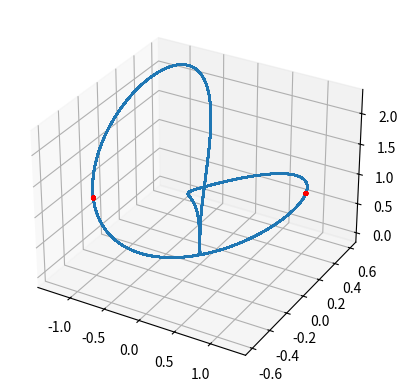
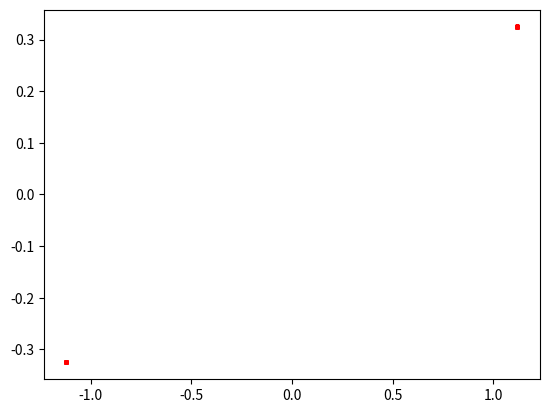
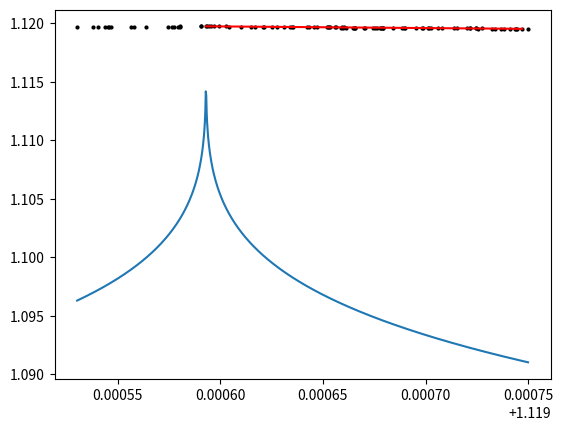

Write the Python code that produced these figures, in order.
import numpy as np
import matplotlib.pyplot as plt


def ShimizuX3_3D_flow(state, res, params, H) -> None:
    # Param - alpha lamda B 
    res[0] = state[1] / H
    res[1] = (params[2] * pow ( state[0] , 3.0 ) - params[0] * state[1] - state[0] * state[2] + state[0]) / H
    res[2] = (- params[1] * state[2] + pow ( state[0] , 2.0 )) / H

def dverkStep(val, dimension, diffFunc, params, step, H=1) -> None:
    k1, k2, k3, k4, k5, k6, k7, k8 = np.zeros(dimension), np.zeros(dimension), np.zeros(dimension), np.zeros(dimension), \
        np.zeros(dimension), np.zeros(dimension), np.zeros(dimension), np.zeros(dimension)
    arg = np.zeros(dimension)
    diffFunc(val, k1, params, H)
    for j in range(dimension):
        arg[j] = val[j] + step / 6. * k1[j]
    
    diffFunc(arg, k2, params, H)
    for j in range(dimension):
        arg[j] = val[j] + step * (4. / 75. * k1[j] + 16. / 75. * k2[j])
    
    diffFunc(arg, k3, params, H)
    for j in range(dimension):
        arg[j] = val[j] + step * (5. / 6. * k1[j] - 8. / 3. * k2[j] + 5. / 2. * k3[j])
    
    diffFunc(arg, k4, params, H)
    for j in range(dimension):
        arg[j] = val[j] + step * (-165. / 64. * k1[j] + 55. / 6. * k2[j] - 425. / 64. * k3[j] + 85. / 96. * k4[j])
    
    diffFunc(arg, k5, params, H)
    for j in range(dimension):
        arg[j] = val[j] + step * (12. / 5. * k1[j] - 8. * k2[j] + 4015. / 612. * k3[j] - 11. / 36. * k4[j] + 88. / 255. * k5[j])
    
    diffFunc(arg, k6, params, H)
    for j in range(dimension):
        arg[j] = val[j] + step * (-8263. / 15000. * k1[j] + 124. / 75. * k2[j] - 643. / 680. * k3[j] - 81. / 250. * k4[j] + 2484. / 10625. * k5[j])
    
    diffFunc(arg, k7, params, H)
    for j in range(dimension):
        arg[j] = val[j] + step * (3501. / 1720. * k1[j] - 300. / 43. * k2[j] + 297275. / 52632. * k3[j] - 319. / 2322. * k4[j] + 24068. / 84065. * k5[j] + 3850. / 26703. * k7[j])
    
    diffFunc(arg, k8, params, H)
    for j in range(dimension):
        val[j] = val[j] + step * (3. / 40. * k1[j] + 875. / 2244. * k3[j] + 23. / 72. * k4[j] + 264. / 1955. * k5[j] + 125. / 11592. * k7[j] + 43. / 616. * k8[j])

# z-1 = 0
crossesction = 1
params = np.array([1.35938645, 0.46916798, 0.2]) # alpha lamda B
initial_point = np.array([0.00001, 0, 0])
time = 5000
step = 0.01
dimension = 3
coord_list = []
coord_list_for_phase = []

print('1) saddle index is ', -((-params[0]+(params[0]**2+4)**(1/2))/2) / (-params[1]))
print('2) saddle index is ', -((-params[1]) / ((-params[0]+(params[0]**2+4)**(1/2))/2)))
nu = -((-params[1]) / (-params[0]+(params[0]**2+4)**(1/2))/2)

for i in range(int(time/step)):
    z_last = initial_point[2] - 1
    dverkStep(initial_point, dimension, ShimizuX3_3D_flow, params, step)
    if (initial_point[2] - 1 > 0) and (z_last < 0):
        H = - params[1] * initial_point[2] + initial_point[0] ** 2
        dverkStep(initial_point, dimension, ShimizuX3_3D_flow, params, -(initial_point[2] - 1), H)
        coord_list.append(list(initial_point[:3]))
    coord_list_for_phase.append(list(initial_point))

# отрисовка фазового
transpose_list1 = (np.array(coord_list_for_phase)).T
transpose_list = (np.array(coord_list)).T
fig1 = plt.figure()
ax1 = fig1.add_subplot(projection='3d')
ax1.plot(transpose_list1[0], transpose_list1[1], transpose_list1[2])
ax1.scatter(transpose_list[0], transpose_list[1], transpose_list[2], s=5, c="red")

# отрисовка сечения
fig, ax = plt.subplots()
ax.scatter(transpose_list[0], transpose_list[1], s=5, c="red")

fig2, ax2 = plt.subplots()
lx, ly = [], []

max_point_x, max_point_y = -100, -100
min_point_x, min_point_y = -100, -100
for i in range(len(coord_list)):
    if i == len(coord_list)-1:
        break
    if coord_list[i][0] > 0.0:# and (abs(coord_list[i+1][0]) > coord_list[i][0]): # второе условие нужно если есть лакуна
        lx.append(coord_list[i][0])
        ly.append(abs(coord_list[i+1][0])) # abs
        if abs(coord_list[i+1][0]) > max_point_y:
            max_point_x = coord_list[i][0]
            max_point_y = abs(coord_list[i+1][0])
        elif coord_list[i][0] > min_point_x:
            min_point_x = coord_list[i][0]
            min_point_y = abs(coord_list[i+1][0])

print('mu ', max_point_y)
print('x0 ', max_point_x)
print('lenght of the poicare list ', len(lx))
print('angle is ', (max_point_y-min_point_y)/(max_point_x-min_point_x))
x = np.linspace(min(lx), max(lx), 1000) # 1 1.2
# ax2.set_aspect('equal', adjustable='box')
# ax2.plot(x, x)
ax2.plot(x,abs(0.2*abs(x-max_point_x)**nu-max_point_y))
ax2.plot([max_point_x, min_point_x], [max_point_y, min_point_y], c='red')
ax2.scatter(lx, ly, s=4, c='black')
plt.show()
